Labelled photos from "classification_dataset", an image-classification folder in Hero-Bedirhan/Hububat_Hastalik_Tespit. The possible labels are: black point, fusarium foot rot, healthy leaf, leaf blight, wheat blast.

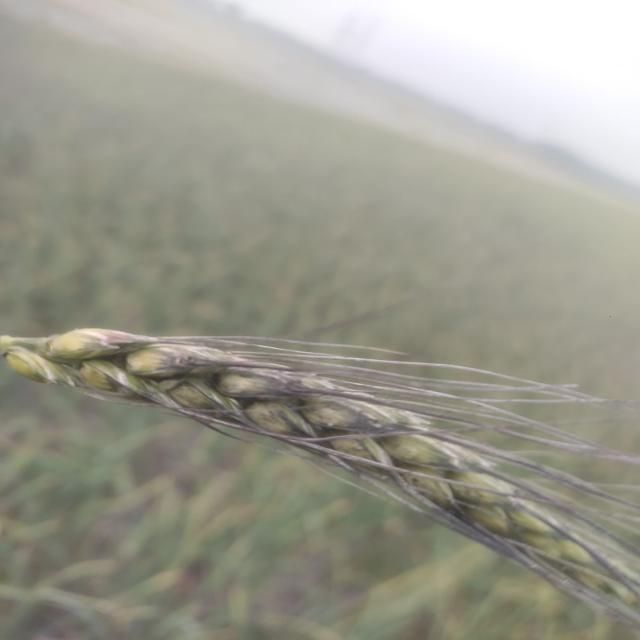
Label: black point

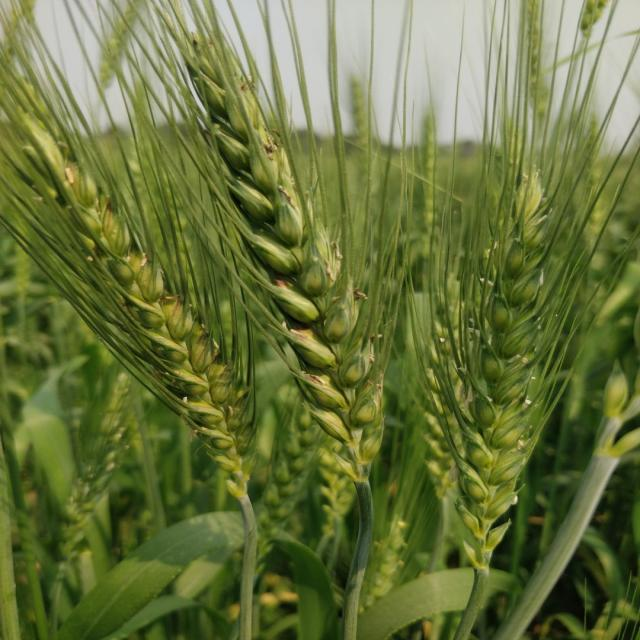
Label: healthy leaf

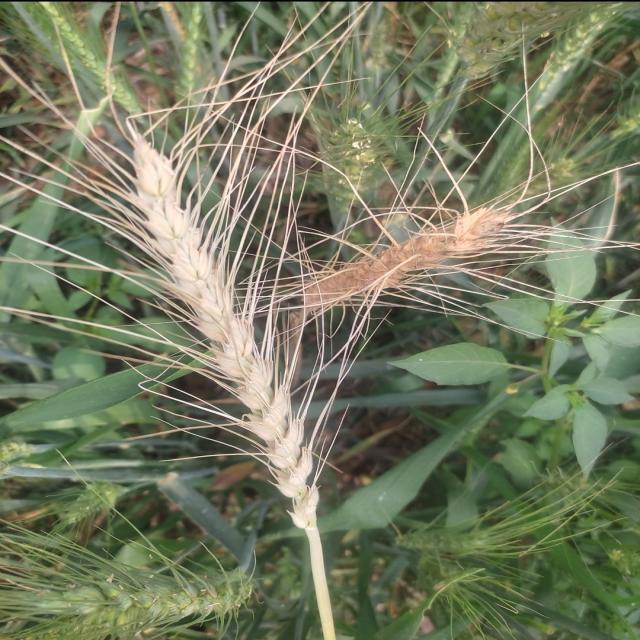
Label: wheat blast

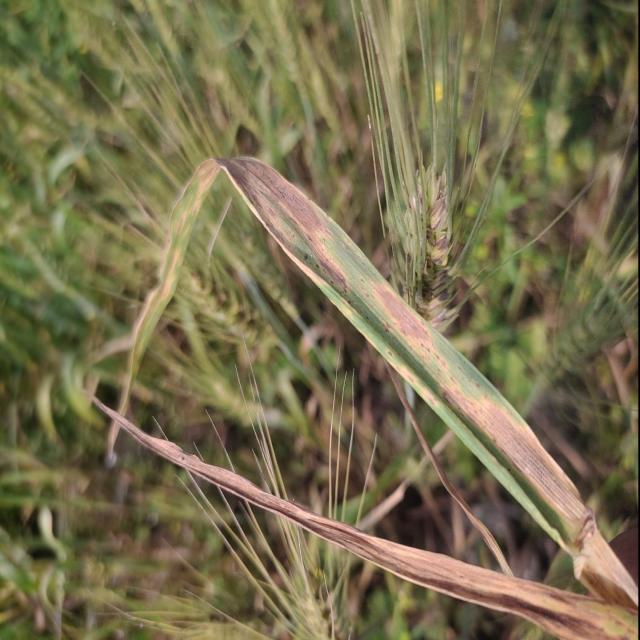
Label: leaf blight

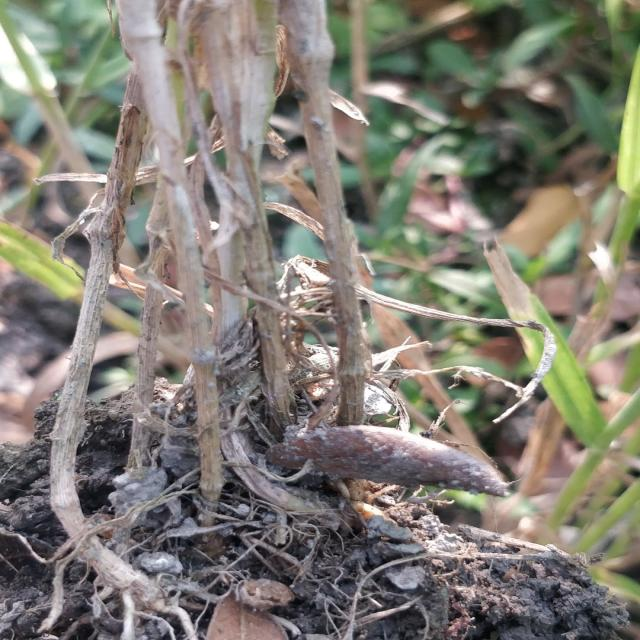
Label: fusarium foot rot

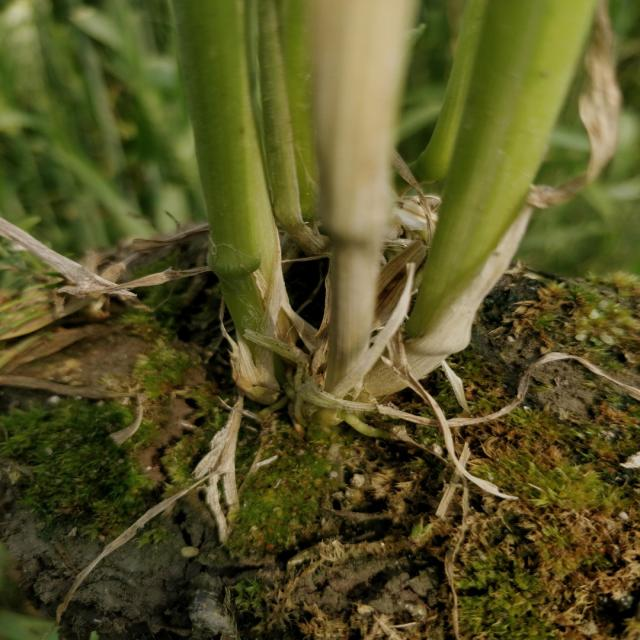
Label: healthy leaf
